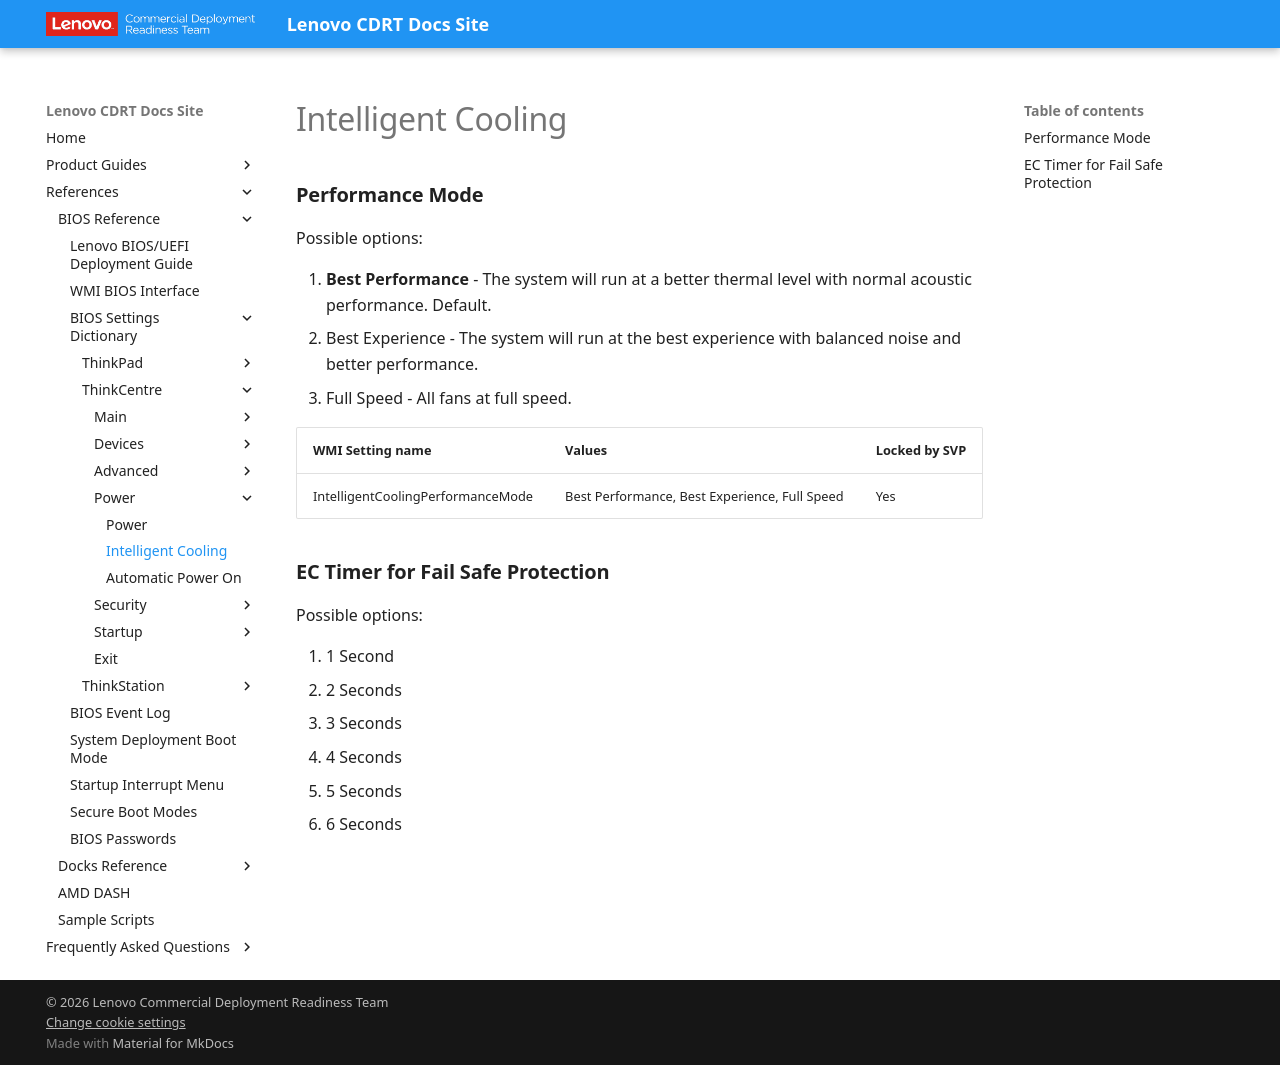

repository: CDRT/mk_docs · page: ref/bios/settings/thinkcentre/intelligent_cooling/index.html · generator: mkdocs

# Intelligent Cooling

### **Performance Mode**

Possible options:

1. **Best Performance** - The system will run at a better thermal level with normal acoustic performance. Default.
2. Best Experience - The system will run at the best experience with balanced noise and better performance.
3. Full Speed - All fans at full speed.

| WMI Setting name | Values | Locked by SVP |
| :--- | :--- | :--- |
| IntelligentCoolingPerformanceMode | Best Performance, Best Experience, Full Speed | Yes |

### **EC Timer for Fail Safe Protection**

Possible options:

1. 1 Second
2. 2 Seconds
3. 3 Seconds
4. 4 Seconds
5. 5 Seconds
6. 6 Seconds
